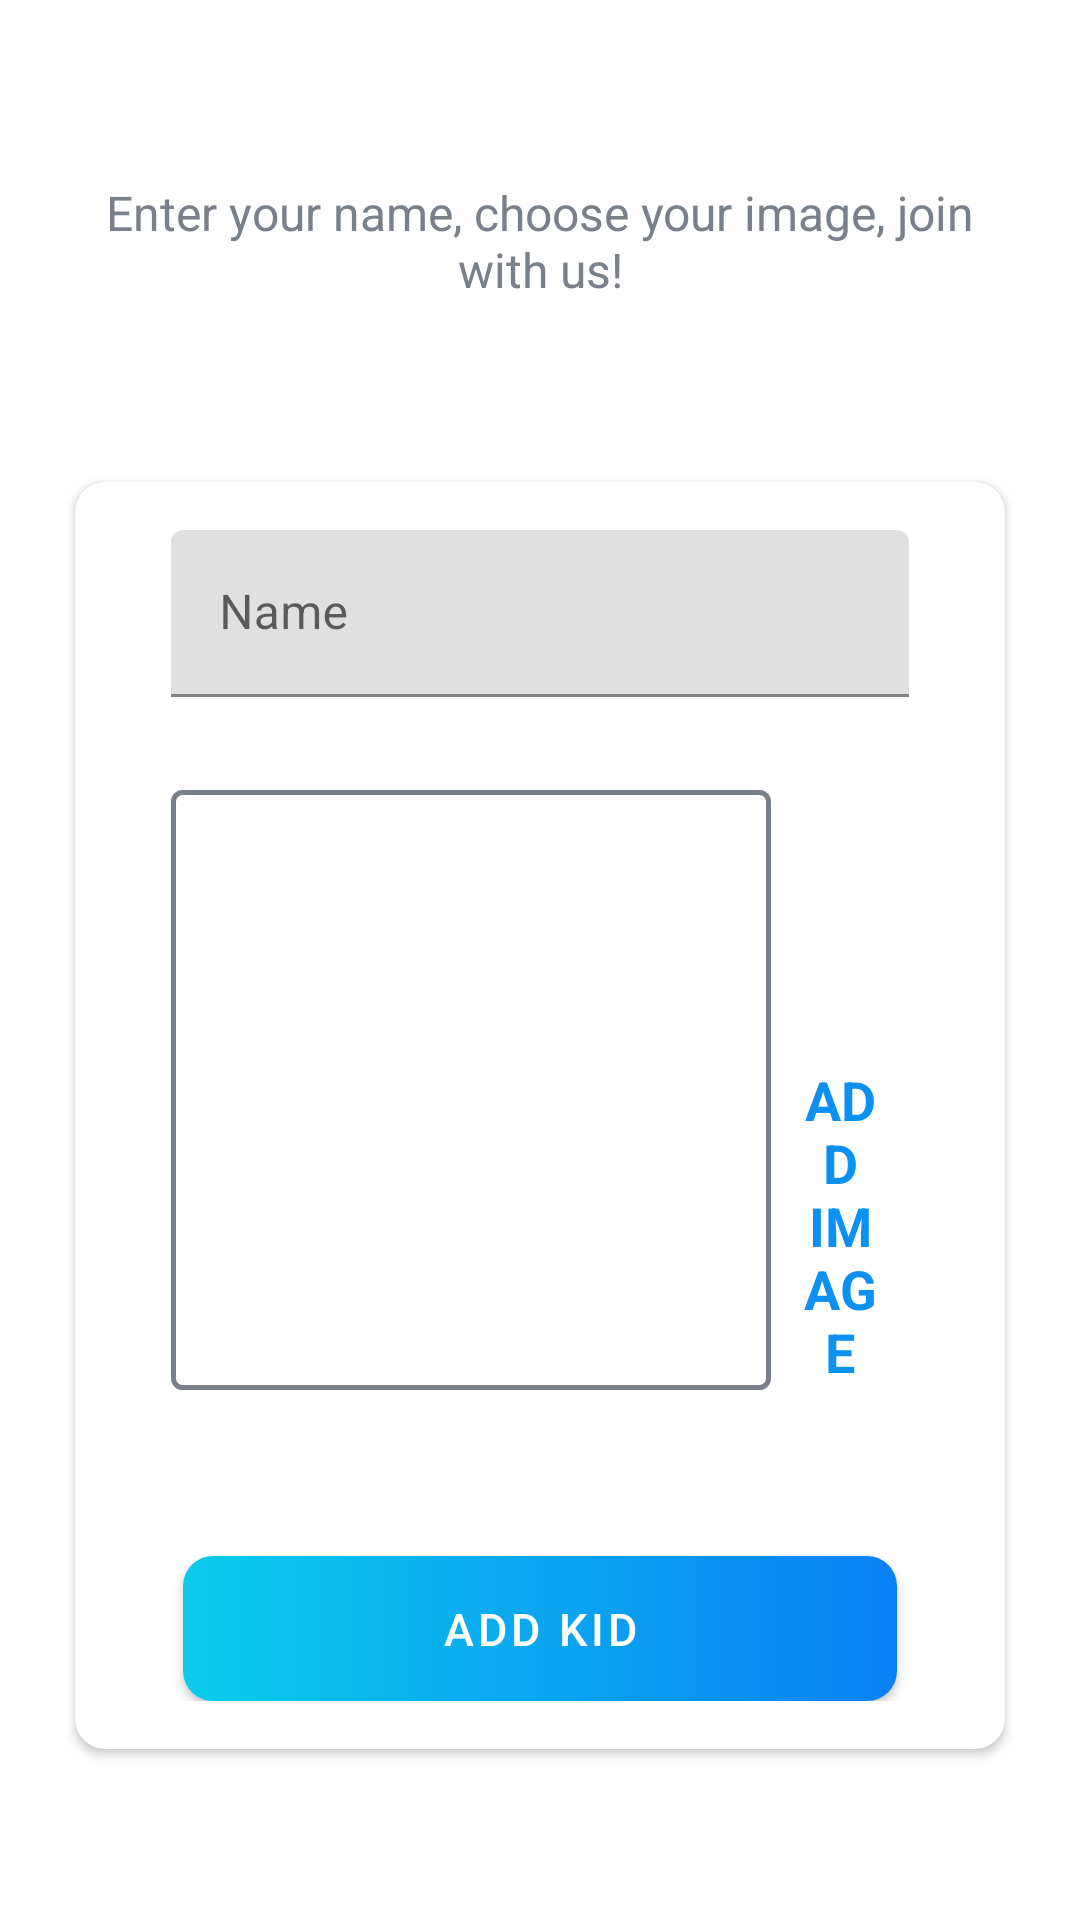

Android layout source for this screen:
<!-- AndroidManifest.xml: application theme Theme.SmartKids -->
<!-- res/layout/fragment_add_kid.xml -->
<?xml version="1.0" encoding="utf-8"?>
<layout xmlns:android="http://schemas.android.com/apk/res/android"
    xmlns:tools="http://schemas.android.com/tools"
    xmlns:app="http://schemas.android.com/apk/res-auto">

    <data>

    </data>

    <FrameLayout
        android:layout_width="match_parent"
        android:layout_height="match_parent"
        tools:context=".AddKidFragment">

        
        <LinearLayout
            android:layout_width="match_parent"
            android:layout_height="match_parent"
            android:layout_gravity="center"
            android:layout_marginTop="@dimen/authentication_screen_content_marginTop"
            android:orientation="vertical">

            <TextView
                android:layout_width="match_parent"
                android:layout_height="wrap_content"
                android:layout_marginStart="@dimen/authentication_screen_marginStartEnd"
                android:layout_marginEnd="@dimen/authentication_screen_marginStartEnd"
                android:gravity="center"
                android:text="@string/add_kid_text"
                android:textColor="@color/secondary_text_color"
                android:textSize="@dimen/authentication_description_text_size" />

            <androidx.cardview.widget.CardView
                android:layout_width="match_parent"
                android:layout_height="wrap_content"
                android:layout_marginStart="@dimen/authentication_screen_marginStartEnd"
                android:layout_marginTop="@dimen/authentication_screen_card_view_marginTop"
                android:layout_marginEnd="@dimen/authentication_screen_marginStartEnd"
                android:elevation="@dimen/card_view_elevation"
                app:cardCornerRadius="@dimen/card_view_corner_radius">

                <LinearLayout
                    android:layout_width="match_parent"
                    android:layout_height="wrap_content"
                    android:orientation="vertical"
                    android:padding="@dimen/card_view_layout_content_padding">

                    <com.google.android.material.textfield.TextInputLayout
                        android:layout_width="match_parent"
                        android:layout_height="wrap_content"
                        android:layout_marginStart="@dimen/authentication_screen_til_marginStartEnd"
                        android:layout_marginEnd="@dimen/authentication_screen_til_marginStartEnd">

                        <androidx.appcompat.widget.AppCompatEditText
                            android:id="@+id/etName"
                            android:layout_width="match_parent"
                            android:layout_height="wrap_content"
                            android:hint="@string/name"
                            android:inputType="textEmailAddress"
                            android:textSize="@dimen/et_text_size" />
                    </com.google.android.material.textfield.TextInputLayout>


                    <LinearLayout
                        android:layout_width="match_parent"
                        android:layout_height="wrap_content"
                        android:orientation="horizontal"
                        android:padding="@dimen/card_view_layout_content_padding">

                        <androidx.appcompat.widget.AppCompatImageView
                            android:id="@+id/iv_place_image"
                            android:layout_width="@dimen/add_kid_place_image_size"
                            android:layout_height="@dimen/add_kid_place_image_size"
                            android:layout_marginTop="@dimen/add_kid_place_image_marginTop"
                            android:background="@drawable/shape_image_view_border"
                            android:padding="@dimen/add_kid_place_image_padding"
                            android:scaleType="centerCrop"
                            android:src="@drawable/add_kid_image_placeholder"
                            app:layout_constraintEnd_toEndOf="parent"
                            app:layout_constraintHorizontal_bias="0"
                            app:layout_constraintStart_toStartOf="parent"
                            app:layout_constraintTop_toBottomOf="@+id/tv_current_location" />

                        <TextView
                            android:id="@+id/tv_add_image"
                            android:layout_width="wrap_content"
                            android:layout_height="wrap_content"
                            android:layout_marginTop="@dimen/add_kid_text_add_image_marginTop"
                            android:background="?attr/selectableItemBackground"
                            android:gravity="center"
                            android:padding="@dimen/add_kid_text_add_image_padding"
                            android:text="@string/text_add_image"
                            android:textColor="@color/colorAccent"
                            android:textSize="@dimen/add_kid_text_add_image_textSize"
                            android:textStyle="bold" />

                    </LinearLayout>

                    <Button
                        android:id="@+id/btnSignup"
                        android:layout_width="match_parent"
                        android:layout_height="wrap_content"
                        android:layout_gravity="center"
                        app:backgroundTint="@null"
                        android:layout_marginStart="@dimen/btn_marginStartEnd"
                        android:layout_marginTop="@dimen/sign_up_screen_btn_marginTop"
                        android:layout_marginEnd="@dimen/btn_marginStartEnd"
                        android:background="@drawable/shape_button_rounded"
                        android:foreground="?attr/selectableItemBackground"
                        android:gravity="center"
                        android:paddingTop="@dimen/btn_paddingTopBottom"
                        android:paddingBottom="@dimen/btn_paddingTopBottom"
                        android:text="@string/add_kid"
                        android:textColor="@android:color/white"
                        android:textSize="@dimen/btn_text_size" />
                </LinearLayout>
            </androidx.cardview.widget.CardView>
        </LinearLayout>

    </FrameLayout>
</layout>
<!-- resources referenced by this layout -->
<resources>
  <color name="colorAccent">#0C90F1</color>
  <color name="secondary_text_color">#7A8089</color>
  <dimen name="add_kid_place_image_marginTop">15dp</dimen>
  <dimen name="add_kid_place_image_padding">2dp</dimen>
  <dimen name="add_kid_place_image_size">200dp</dimen>
  <dimen name="add_kid_text_add_image_marginTop">96dp</dimen>
  <dimen name="add_kid_text_add_image_padding">10dp</dimen>
  <dimen name="add_kid_text_add_image_textSize">18sp</dimen>
  <dimen name="authentication_description_text_size">16sp</dimen>
  <dimen name="authentication_screen_card_view_marginTop">60dp</dimen>
  <dimen name="authentication_screen_content_marginTop">40dp</dimen>
  <dimen name="authentication_screen_marginStartEnd">25dp</dimen>
  <dimen name="authentication_screen_til_marginStartEnd">16dp</dimen>
  <dimen name="btn_marginStartEnd">20dp</dimen>
  <dimen name="btn_paddingTopBottom">8dp</dimen>
  <dimen name="btn_text_size">15sp</dimen>
  <dimen name="card_view_corner_radius">10dp</dimen>
  <dimen name="card_view_elevation">10dp</dimen>
  <dimen name="card_view_layout_content_padding">16dp</dimen>
  <dimen name="et_text_size">16sp</dimen>
  <dimen name="sign_up_screen_btn_marginTop">30dp</dimen>
  <!-- drawable shape_button_rounded (drawable) -->
  <?xml version="1.0" encoding="utf-8"?>
  
  <shape xmlns:android="http://schemas.android.com/apk/res/android"
      android:shape="rectangle">
  
      <gradient
          android:angle="360"
          android:endColor="#0A80F5"
          android:startColor="#0BCCEB"
  
          android:type="linear"
          />
  
      <corners android:radius="10dp"/>
  </shape>
  <!-- drawable shape_image_view_border (drawable) -->
  <?xml version="1.0" encoding="utf-8"?>
  
  <shape xmlns:android="http://schemas.android.com/apk/res/android"
      android:shape="rectangle">
  
      <stroke
          android:width="@dimen/image_border_stroke_size"
          android:color="@color/secondary_text_color" />
  
      <solid android:color="@color/white" />
  
      <corners android:radius="@dimen/add_kid_image_shape_radius" />
  </shape>
  <string name="add_kid">Add Kid</string>
  <string name="add_kid_text">Enter your name, choose your image, join with us!</string>
  <string name="name">Name</string>
  <string name="text_add_image">ADD IMAGE</string>
  <style name="Theme.SmartKids" parent="Theme.MaterialComponents.DayNight.DarkActionBar">
          
          <item name="colorPrimary">@color/purple_500</item>
          <item name="colorPrimaryVariant">@color/purple_700</item>
          <item name="colorOnPrimary">@color/white</item>
          
          <item name="colorSecondary">@color/teal_200</item>
          <item name="colorSecondaryVariant">@color/teal_700</item>
          <item name="colorOnSecondary">@color/black</item>
          
          <item name="android:statusBarColor" tools:targetApi="l">?attr/colorPrimaryVariant</item>
          
      </style>
  <dimen name="image_border_stroke_size">1.5dp</dimen>
  <color name="white">#FFFFFFFF</color>
  <dimen name="add_kid_image_shape_radius">3dp</dimen>
  <color name="purple_500">#FF6200EE</color>
  <color name="purple_700">#FF3700B3</color>
  <color name="teal_200">#FF03DAC5</color>
  <color name="teal_700">#FF018786</color>
  <color name="black">#FF000000</color>
</resources>
